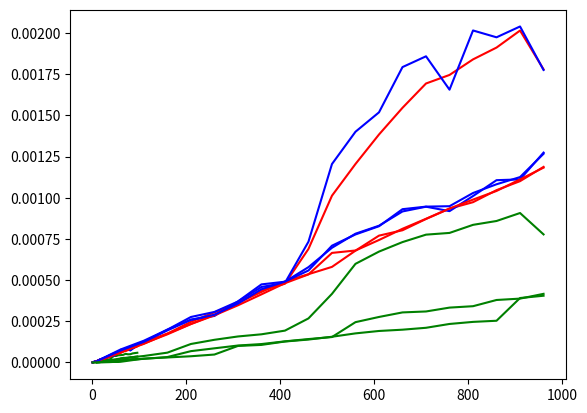

Write the Python code that produced this figure.
# for simulation and generating plots
import math, time, random
import matplotlib.pyplot as plt
# 2-way merge-sort
def Two_Merge(L,R,A):
    l = len(L)
    r = len(R)
    n = len(A)
    L.append(math.inf)
    R.append(math.inf)
    i = 0
    j = 0
    for k in range(n):
        if L[i] <= R[j]:
            A[k] = L[i]
            i = i+1
        else:
            A[k] = R[j]
            j = j+1
def Two_MergeSort(A):
    n = len(A)
    if n == 1:
        return A
    else:
        L = []
        R = []
        for x in range(n//2):
            L.append(A[x])
        for y in range(n//2,n):
            R.append(A[y])
        Two_MergeSort(L)
        Two_MergeSort(R)
        Two_Merge(L,R,A)
        return A

# 3-way merge sort
def Three_Merge(L,M,R,A):
    l = len(L)
    m = len(M)
    r = len(R)
    n = len(A)
    L.append(math.inf)
    M.append(math.inf)
    R.append(math.inf)
    i = 0
    h = 0
    j = 0
    for k in range(n):
        if L[i] <= M[h] and L[i] <= R[j]:
            A[k] = L[i]
            i = i+1
        elif M[h] <= L[i] and M[h] <= R[j]:
            A[k] = M[h]
            h = h+1
        elif R[j] <= L[i] and R[j] <= M[h]:
            A[k] = R[j]
            j = j+1
def Three_MergeSort(A):
    n = len(A)
    if n == 1:
        return A
    elif n == 2:
        A.append(math.inf)
        n += 1
        L = A[0:n//3]
        M = A[n//3:2*(n//3)]
        R = A[2*(n//3):n]
        Three_MergeSort(L)
        Three_MergeSort(M)
        Three_MergeSort(R)
        Three_Merge(L,M,R,A)
        return A[0:2]
    else:
        L = []
        M = []
        R = []
        for x in range(n//3):
            L.append(A[x])
        for y in range(n//3, 2*(n//3)):
            M.append(A[y])
        for z in range(2*(n//3),n):
            R.append(A[z])
        Three_MergeSort(L)
        Three_MergeSort(M)
        Three_MergeSort(R)
        Three_Merge(L,M,R,A)
        return A

# 3-way merge sort 2
def Insertion_sort(A):
    for j in range(1, len(A)):
        key = A[j]
        i = j-1
        while i >= 0 and A[i] > key:
            A[i+1] = A[i]
            i = i - 1
        A[i+1] = key
    return(A)
def Mod_Merge(L,M,R,A):
    l = len(L)
    m = len(M)
    r = len(R)
    n = len(A)
    L.append(math.inf)
    M.append(math.inf)
    R.append(math.inf)
    i = 0
    h = 0
    j = 0
    for k in range(n):
        if L[i] <= M[h] and L[i] <= R[j]:
            A[k] = L[i]
            i = i+1
        elif M[h] <= L[i] and M[h] <= R[j]:
            A[k] = M[h]
            h = h+1
        elif R[j] <= L[i] and R[j] <= M[h]:
            A[k] = R[j]
            j = j+1
def Mod_MergeSort(A, thres):
    n = len(A)
    if n < thres:
        Insertion_sort(A)
    else:
        L = []
        M = []
        R = []
        for x in range(n//3):
            L.append(A[x])
        for y in range(n//3, 2*(n//3)):
            M.append(A[y])
        for z in range(2*(n//3),n):
            R.append(A[z])
        Mod_MergeSort(L, thres)
        Mod_MergeSort(M, thres)
        Mod_MergeSort(R, thres)
        Mod_Merge(L,M,R,A)
        return A

# simulation
def simulation(low, high, step, times, thres):
    size_array = [a for a in range(low, high, step)]
    run_time_1 = []
    run_time_2 = []
    run_time_3 = []
    # users can input array size, number of simulations for each array size, and the threshold for the augmented 3-way merge-sort of their own choice
    # for each array size
    for size in range(low, high, step):
        B = random.sample(range(0,size),size)
        A = random.choices(B, k=size)
        sum_1 = 0
        sum_2 = 0
        sum_3 = 0
        # for each simulation of a certain array size
        for j in range(times):
            start_1 = time.time()
            Two_MergeSort(A)
            end_1 = time.time()
            sum_1 += end_1-start_1
            
            start_2 = time.time()
            Three_MergeSort(A)
            end_2 = time.time()
            sum_2 += end_2-start_2
            
            start_3 = time.time()
            Mod_MergeSort(A, thres)
            end_3 = time.time()
            sum_3 += end_3-start_3
        # averaged running time of each algorithm at a certain array size
        average_1 = sum_1/times
        average_2 = sum_2/times
        average_3 = sum_3/times
        run_time_1.append(average_1)
        run_time_2.append(average_2)
        run_time_3.append(average_3)
    # plot the running time against array size for each algorithm
    plt.plot(size_array, run_time_1, color="red")
    plt.plot(size_array, run_time_2, color="blue")
    plt.plot(size_array, run_time_3, color="green")
    plt.show()
simulation(1,100,5,20,5)
simulation(1,100,5,20,20)
simulation(1,100,5,20,60)
simulation(10,1000,50,10,20)
simulation(10,1000,50,10,60)
simulation(10,1000,50,10,100)
